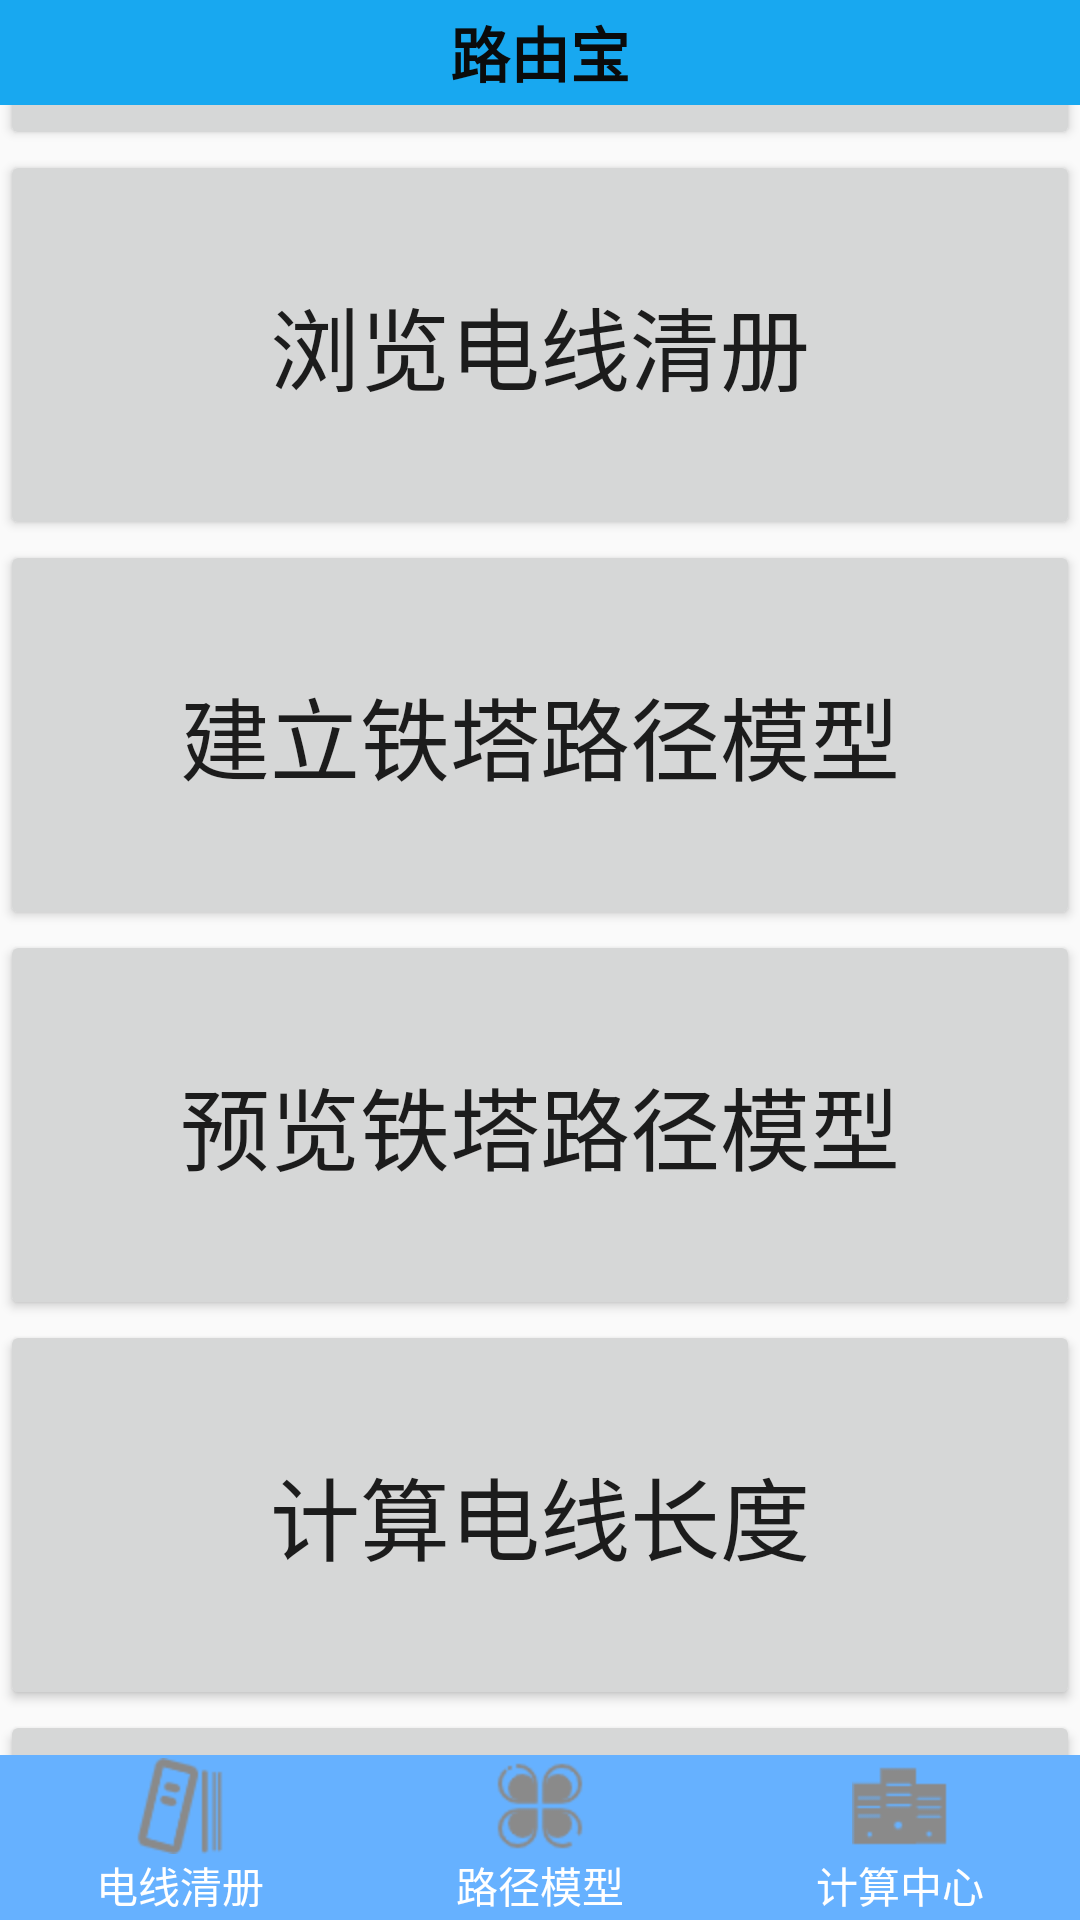

Write the Android layout XML for this screen, with the resource values it uses.
<!-- AndroidManifest.xml: application theme AppTheme -->
<!-- res/layout/activity_main_f.xml -->
<?xml version="1.0" encoding="utf-8"?>
<LinearLayout xmlns:android="http://schemas.android.com/apk/res/android"
    android:layout_width="match_parent"
    android:layout_height="match_parent"
    android:orientation="vertical">

    <include layout="@layout/top" />

    <FrameLayout
        android:id="@+id/id_content"
        android:layout_width="match_parent"
        android:layout_height="0dp"
        android:layout_weight="1">

        <LinearLayout
            android:layout_width="match_parent"
            android:layout_height="match_parent"
            android:layout_gravity="center"
            android:gravity="center"
            android:orientation="vertical">

            <Button
                android:id="@+id/button5"
                android:layout_width="match_parent"
                android:layout_height="130dp"
                android:layout_gravity="center"
                android:gravity="center"
                android:text="添加电线清册"
                android:textSize="30sp" />

            <Button
                android:id="@+id/button6"
                android:layout_width="match_parent"
                android:layout_height="130dp"
                android:text="浏览电线清册"
                android:textSize="30sp" />

            <Button
                android:id="@+id/button7"
                android:layout_width="match_parent"
                android:layout_height="130dp"
                android:text="建立铁塔路径模型"
                android:textSize="30sp" />

            <Button
                android:id="@+id/button4"
                android:layout_width="match_parent"
                android:layout_height="130dp"
                android:text="预览铁塔路径模型"
                android:textSize="30sp" />

            <Button
                android:id="@+id/button8"
                android:layout_width="match_parent"
                android:layout_height="130dp"
                android:text="计算电线长度"
                android:textSize="30sp" />

            <Button
                android:id="@+id/button9"
                android:layout_width="match_parent"
                android:layout_height="130dp"
                android:text="预览电线长度"
                android:textSize="30sp" />
        </LinearLayout>
    </FrameLayout>

    <include layout="@layout/bottom" />
</LinearLayout>
<!-- res/layout/top.xml (included above) -->
<?xml version="1.0" encoding="utf-8"?>
<LinearLayout xmlns:android="http://schemas.android.com/apk/res/android"
    android:layout_width="match_parent"
    android:layout_height="35dp"
    android:background="#18A8F0"
    android:gravity="center"
    android:orientation="vertical">

    <TextView
        android:layout_width="wrap_content"
        android:layout_height="wrap_content"
        android:text="路由宝"
        android:textColor="#0A0B0B"
        android:textSize="20sp"
        android:textStyle="bold" />

</LinearLayout>
<!-- res/layout/bottom.xml (included above) -->
<?xml version="1.0" encoding="utf-8"?>
<LinearLayout xmlns:android="http://schemas.android.com/apk/res/android"
    android:id="@+id/layout_bottom_id"
    android:layout_width="match_parent"
    android:layout_height="55dp"
    android:background="@color/colorPrimary"
    android:gravity="center"
    android:orientation="horizontal">

    <LinearLayout
        android:id="@+id/id_tab_wirelist"
        android:layout_width="0dp"
        android:layout_height="wrap_content"
        android:layout_weight="1"
        android:gravity="center"
        android:orientation="vertical">

        <ImageButton
            android:id="@+id/id_tab_cx_qingce_img"
            android:layout_width="wrap_content"
            android:layout_height="wrap_content"
            android:background="@color/colorPrimary"
            android:clickable="false"
            android:src="@mipmap/tab_dx_qingce_normal" />

        <TextView
            android:layout_width="wrap_content"
            android:layout_height="wrap_content"
            android:text="电线清册"
            android:textColor="#ffffff" />
    </LinearLayout>

    <LinearLayout
        android:id="@+id/id_tab_lujing_moxing"
        android:layout_width="0dp"
        android:layout_height="wrap_content"
        android:layout_weight="1"
        android:gravity="center"
        android:orientation="vertical">

        <ImageButton
            android:id="@+id/id_tab_lujing_moxing_img"
            android:layout_width="wrap_content"
            android:layout_height="wrap_content"
            android:background="@color/colorPrimary"
            android:clickable="false"
            android:src="@mipmap/tab_address_normal" />

        <TextView
            android:layout_width="wrap_content"
            android:layout_height="wrap_content"
            android:text="路径模型"
            android:textColor="#ffffff" />
    </LinearLayout>

    <LinearLayout
        android:id="@+id/id_tab_caculatecenter"
        android:layout_width="0dp"
        android:layout_height="wrap_content"
        android:layout_weight="1"
        android:gravity="center"
        android:orientation="vertical">

        <ImageButton
            android:id="@+id/id_tab_setting_img"
            android:layout_width="wrap_content"
            android:layout_height="wrap_content"
            android:background="@color/colorPrimary"
            android:clickable="false"
            android:src="@mipmap/tab_compute_normal" />

        <TextView
            android:layout_width="wrap_content"
            android:layout_height="wrap_content"
            android:text="计算中心"
            android:textColor="#ffffff" />
    </LinearLayout>

</LinearLayout>
<!-- resources referenced by this layout -->
<resources>
  <color name="colorPrimary">#66B1FF</color>
  <!-- mipmap tab_address_normal: png bitmap (mipmap-hdpi, 2164 bytes) -->
  <!-- mipmap tab_compute_normal: png bitmap (mipmap-hdpi, 600 bytes) -->
  <!-- mipmap tab_dx_qingce_normal: png bitmap (mipmap-hdpi, 1925 bytes) -->
  <style name="AppTheme" parent="Theme.AppCompat.Light.DarkActionBar">
          
          <item name="colorPrimary">@color/colorPrimary</item>
          <item name="colorPrimaryDark">@color/colorPrimaryDark</item>
          <item name="colorAccent">@color/colorAccent</item>
      </style>
  <color name="colorPrimaryDark">#00574B</color>
  <color name="colorAccent">#D81B60</color>
</resources>
